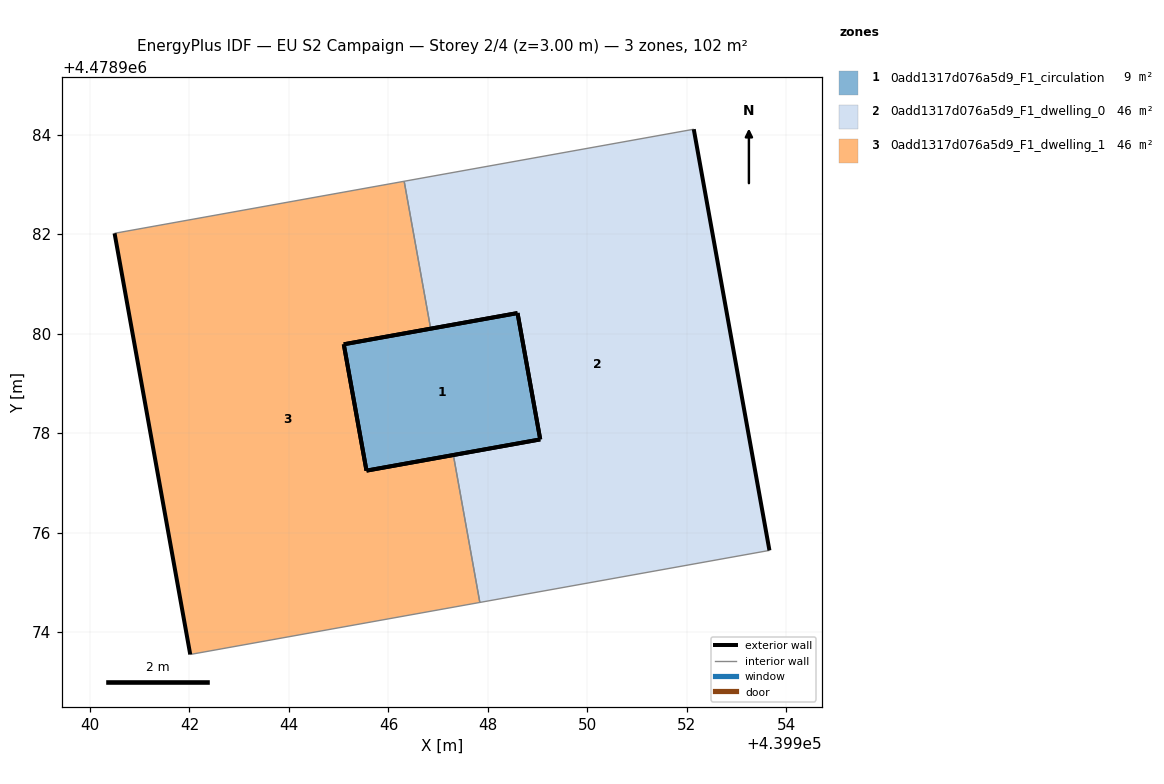
=== STOREY PLAN SPEC (per zone: floor XY polygon, exterior-wall plan segments, windows/doors) ===
zone 1: 0add1317d076a5d9_F1_circulation  (9.2 m²)
  floor: (439948.59, 4478980.41) (439949.05, 4478977.87) (439945.56, 4478977.24) (439945.10, 4478979.78)
  exterior wall: (439945.10, 4478979.78) – (439945.56, 4478977.24)  [2.6 m]
  exterior wall: (439945.56, 4478977.24) – (439949.05, 4478977.87)  [3.5 m]
  exterior wall: (439949.05, 4478977.87) – (439948.59, 4478980.41)  [2.6 m]
  exterior wall: (439948.59, 4478980.41) – (439945.10, 4478979.78)  [3.5 m]
zone 2: 0add1317d076a5d9_F1_dwelling_0  (46.3 m²)
  floor: (439952.14, 4478984.11) (439953.66, 4478975.64) (439947.84, 4478974.59) (439947.30, 4478977.56) (439949.05, 4478977.87) (439948.59, 4478980.41) (439946.85, 4478980.10) (439946.32, 4478983.06)
  exterior wall: (439946.85, 4478980.10) – (439948.59, 4478980.41)  [1.8 m]
  exterior wall: (439948.59, 4478980.41) – (439949.05, 4478977.87)  [2.6 m]
  exterior wall: (439949.05, 4478977.87) – (439947.30, 4478977.56)  [1.8 m]
  exterior wall: (439953.66, 4478975.64) – (439952.14, 4478984.11)  [8.6 m]
  interior walls: 4
zone 3: 0add1317d076a5d9_F1_dwelling_1  (46.3 m²)
  floor: (439946.32, 4478983.06) (439946.85, 4478980.10) (439945.10, 4478979.78) (439945.56, 4478977.24) (439947.30, 4478977.56) (439947.84, 4478974.59) (439942.02, 4478973.55) (439940.49, 4478982.01)
  exterior wall: (439940.49, 4478982.01) – (439942.02, 4478973.55)  [8.6 m]
  exterior wall: (439947.30, 4478977.56) – (439945.56, 4478977.24)  [1.8 m]
  exterior wall: (439945.56, 4478977.24) – (439945.10, 4478979.78)  [2.6 m]
  exterior wall: (439945.10, 4478979.78) – (439946.85, 4478980.10)  [1.8 m]
  interior walls: 4

=== DERIVED (storey summary) ===
Building: EU S2 Campaign
Storey: 2 of 4  (floor level z = 3.00 m)
Storey gross floor area: 101.8 m²
Zones on this storey: 3
  - 0add1317d076a5d9_F1_circulation: floor 9.2 m²; exterior wall 12.3 m (36.8 m²); WWR 0.0%
  - 0add1317d076a5d9_F1_dwelling_0: floor 46.3 m²; exterior wall 14.7 m (44.2 m²); WWR 0.0%
  - 0add1317d076a5d9_F1_dwelling_1: floor 46.3 m²; exterior wall 14.7 m (44.2 m²); WWR 0.0%
Zone adjacency (shared interzone walls):
  - 0add1317d076a5d9_F1_dwelling_0 ↔ 0add1317d076a5d9_F1_dwelling_1